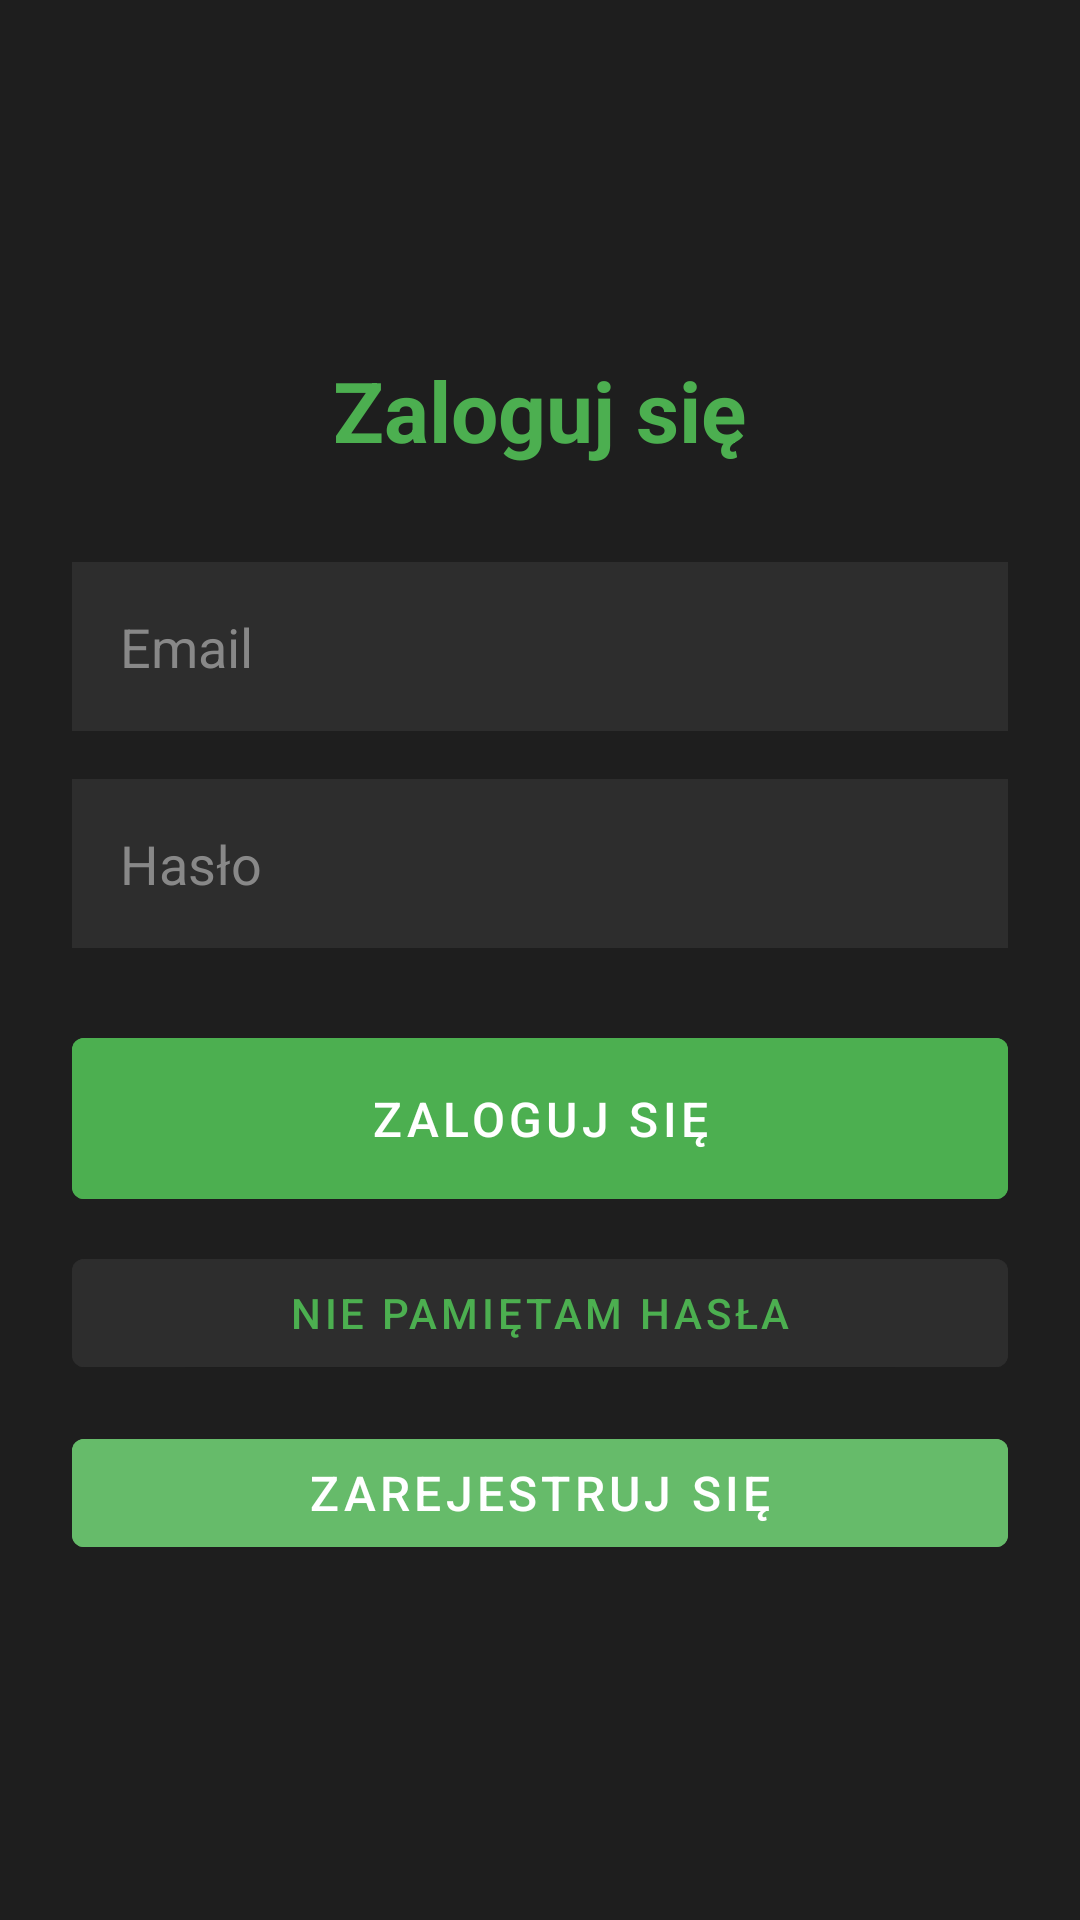

The Android layout XML behind this screen, and the referenced resources:
<!-- AndroidManifest.xml: application theme Theme.ProjektZaliczeniowy.NoActionBar -->
<!-- res/layout/activity_login.xml -->
<?xml version="1.0" encoding="utf-8"?>
<LinearLayout xmlns:android="http://schemas.android.com/apk/res/android"
    android:layout_width="match_parent"
    android:layout_height="match_parent"
    android:padding="24dp"
    android:orientation="vertical"
    android:gravity="center"
    android:background="#1E1E1E">

    <TextView
        android:layout_width="wrap_content"
        android:layout_height="wrap_content"
        android:text="Zaloguj się"
        android:textSize="28sp"
        android:textStyle="bold"
        android:textColor="#4CAF50"
        android:layout_marginBottom="32dp" />

    <EditText
        android:id="@+id/login_email"
        android:layout_width="match_parent"
        android:layout_height="wrap_content"
        android:hint="Email"
        android:inputType="textEmailAddress"
        android:layout_marginBottom="16dp"
        android:textColor="#E0E0E0"
        android:textColorHint="#888888"
        android:background="#2D2D2D"
        android:padding="16dp" />

    <EditText
        android:id="@+id/login_password"
        android:layout_width="match_parent"
        android:layout_height="wrap_content"
        android:hint="Hasło"
        android:inputType="textPassword"
        android:layout_marginBottom="24dp"
        android:textColor="#E0E0E0"
        android:textColorHint="#888888"
        android:background="#2D2D2D"
        android:padding="16dp" />

    <Button
        android:id="@+id/login_button"
        android:layout_width="match_parent"
        android:layout_height="wrap_content"
        android:text="Zaloguj się"
        android:backgroundTint="#4CAF50"
        android:textColor="#FFFFFF"
        android:textSize="16sp"
        android:paddingTop="16dp"
        android:paddingBottom="16dp" />

    <Button
        android:id="@+id/forgot_password_button"
        android:layout_width="match_parent"
        android:layout_height="wrap_content"
        android:text="Nie pamiętam hasła"
        android:layout_marginTop="8dp"
        android:backgroundTint="#2D2D2D"
        android:textColor="#4CAF50"
        android:textSize="14sp" />

    <Button
        android:id="@+id/go_to_register"
        android:layout_width="match_parent"
        android:layout_height="wrap_content"
        android:text="Zarejestruj się"
        android:layout_marginTop="12dp"
        android:backgroundTint="#66BB6A"
        android:textColor="#FFFFFF"
        android:textSize="16sp" />

</LinearLayout>
<!-- resources referenced by this layout -->
<resources>
  <style name="Theme.ProjektZaliczeniowy.NoActionBar" parent="Theme.MaterialComponents.DayNight.NoActionBar">
      </style>
</resources>
